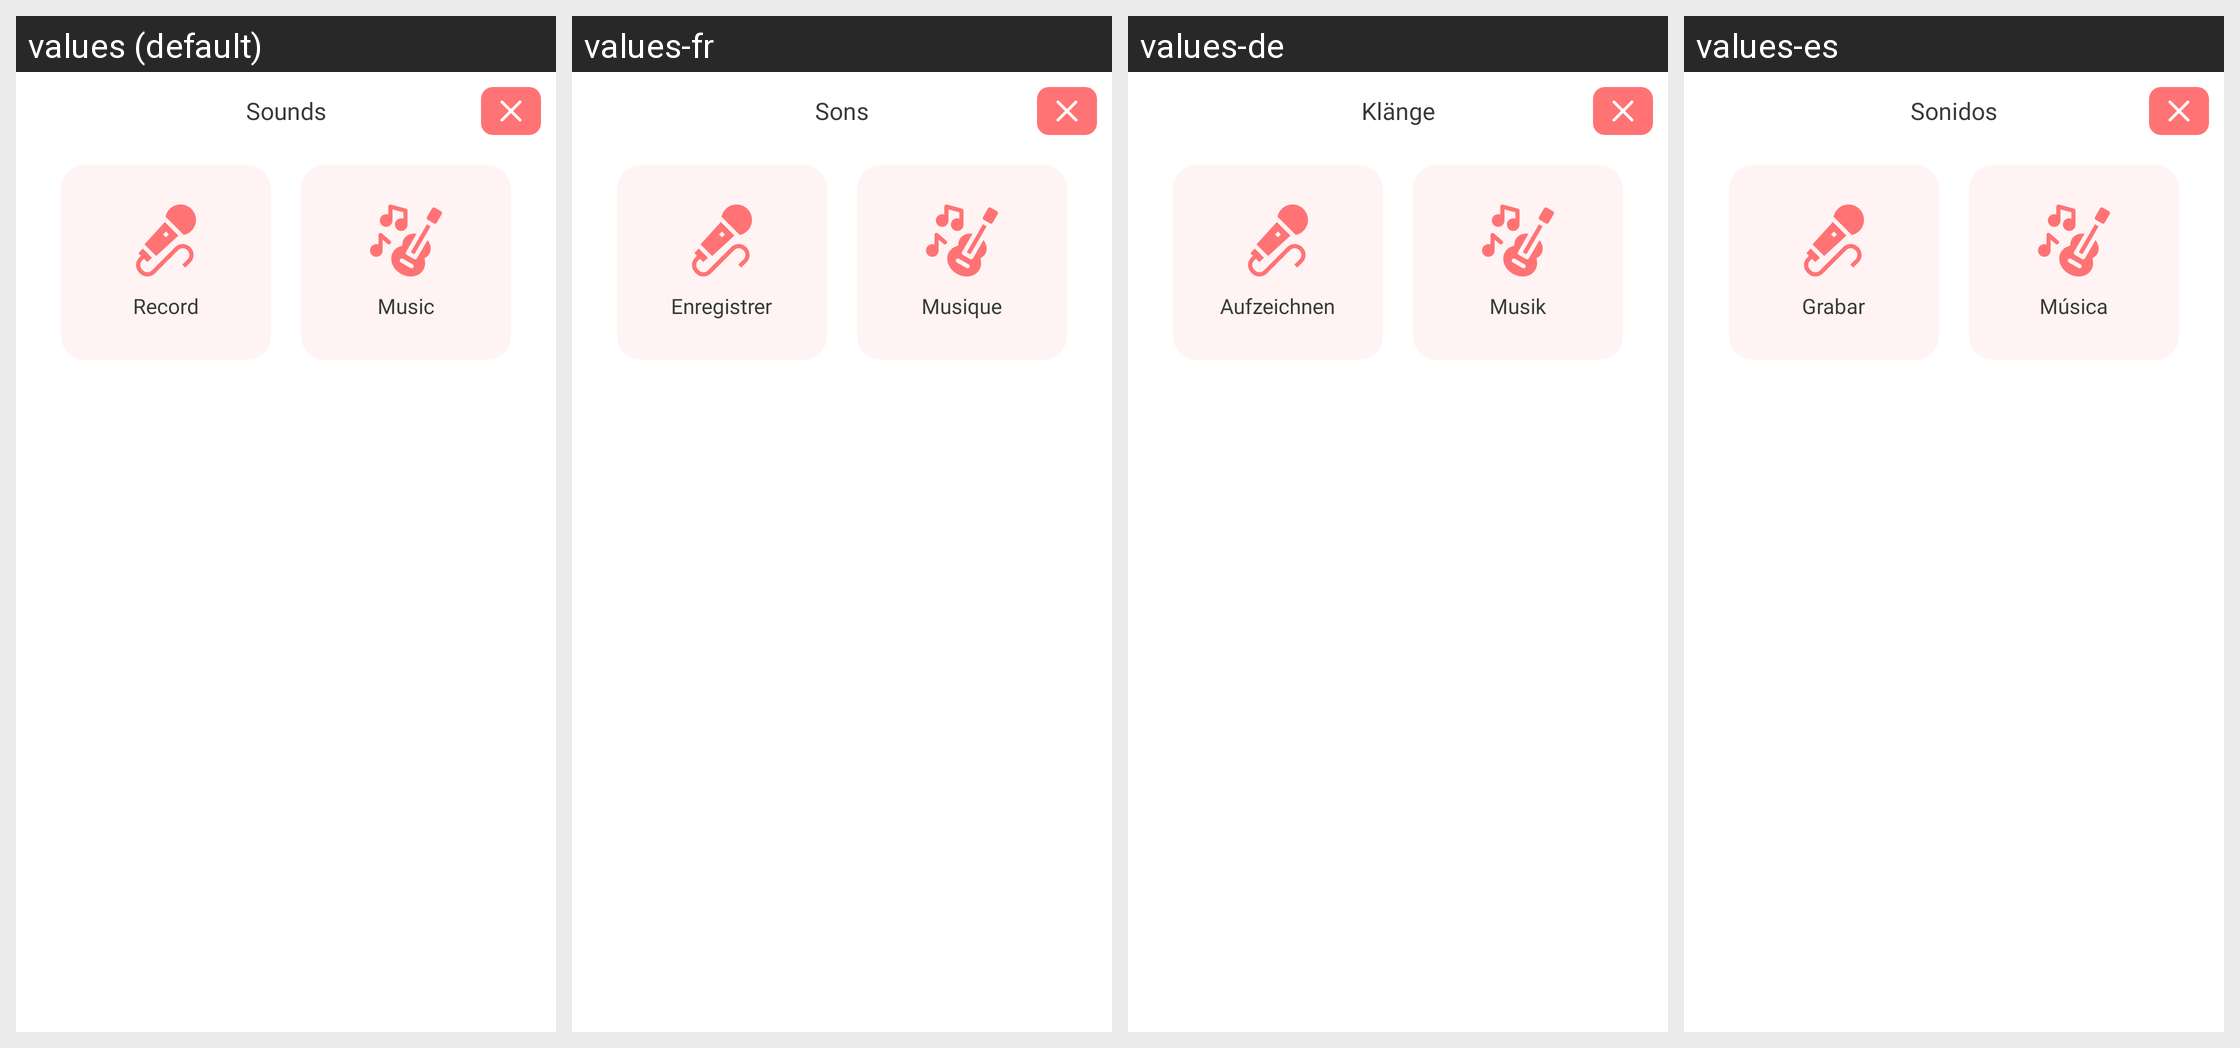

Strings drawn on this Android screen and how each of the app's shown locales translates them:
Android screen res/layout/include_sounds_cretnew.xml rendered under 4 locales, left to right: values (default), values-fr, values-de, values-es. Device: Nexus 5 (rendered at 1080×1920; each locale shown at half size, 540×960, under a caption strip naming it); theme Theme.AppCompat.Light.NoActionBar.
Other locales in the repository, not shown: values-hi, values-in, values-ja, values-pt, values-vi.
Strings drawn on this screen, with the default value and each locale's value (text and hints the layout hard-codes, and strings that could not be matched under every locale, appear in the picture but are not listed):

sounds
  values: Sounds
  values-fr: Sons
  values-de: Klänge
  values-es: Sonidos

record
  values: Record
  values-fr: Enregistrer
  values-de: Aufzeichnen
  values-es: Grabar

music
  values: Music
  values-fr: Musique
  values-de: Musik
  values-es: Música
